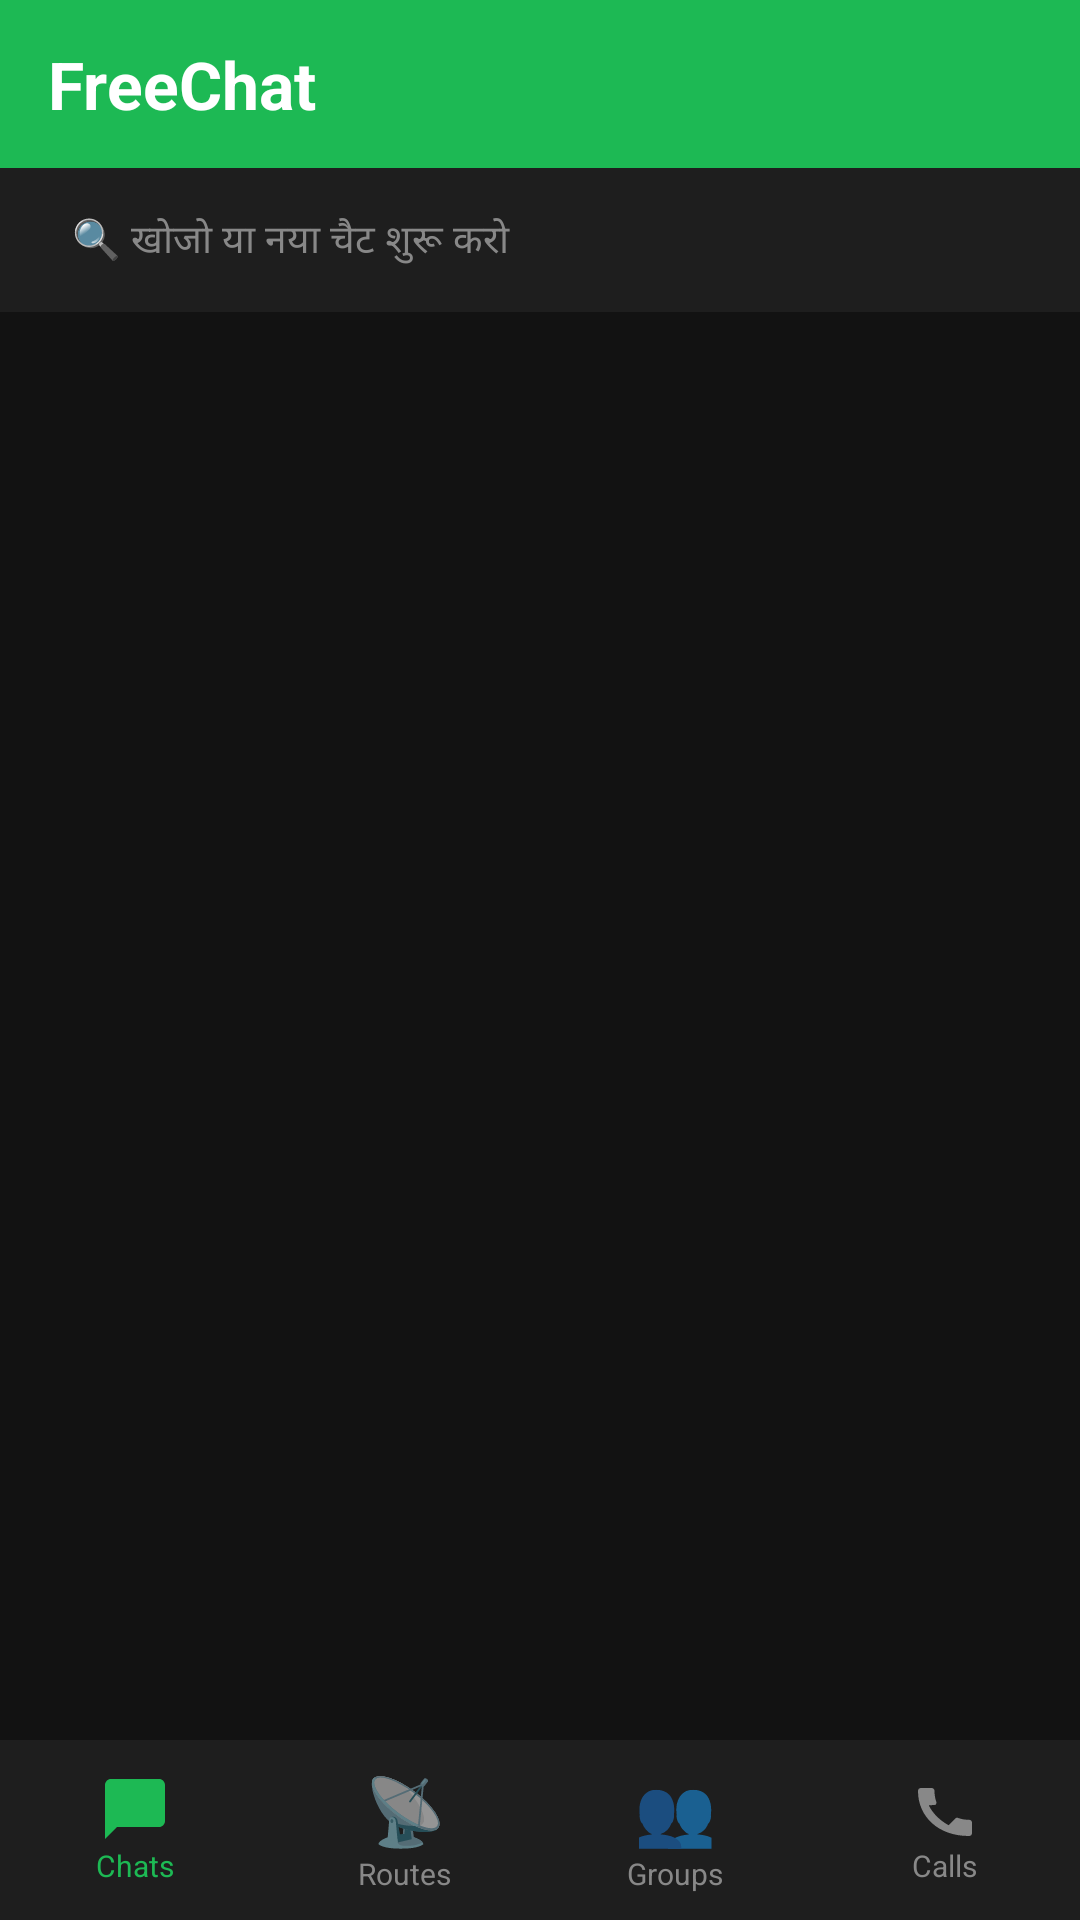

This screen was rendered from an Android layout file. Write that file and the resources it references.
<!-- AndroidManifest.xml: application theme Theme.FreeChat -->
<!-- res/layout/activity_chat_list.xml -->
<?xml version="1.0" encoding="utf-8"?>
<LinearLayout xmlns:android="http://schemas.android.com/apk/res/android"
    android:layout_width="match_parent"
    android:layout_height="match_parent"
    android:background="#121212"
    android:orientation="vertical">

    <LinearLayout
        android:layout_width="match_parent"
        android:layout_height="56dp"
        android:background="#1DB954"
        android:gravity="center_vertical"
        android:paddingStart="16dp"
        android:paddingEnd="16dp">
        <TextView
            android:layout_width="0dp"
            android:layout_height="wrap_content"
            android:layout_weight="1"
            android:text="FreeChat"
            android:textColor="#FFFFFF"
            android:textSize="22sp"
            android:textStyle="bold"/>
        <TextView
            android:id="@+id/tvUser"
            android:layout_width="wrap_content"
            android:layout_height="wrap_content"
            android:textColor="#FFFFFF"
            android:textSize="12sp"/>
    </LinearLayout>

    <LinearLayout
        android:layout_width="match_parent"
        android:layout_height="48dp"
        android:background="#1E1E1E"
        android:gravity="center_vertical"
        android:paddingStart="12dp"
        android:paddingEnd="12dp">
        <TextView
            android:layout_width="match_parent"
            android:layout_height="36dp"
            android:background="@drawable/search_bg"
            android:gravity="center_vertical"
            android:paddingStart="12dp"
            android:text="🔍 खोजो या नया चैट शुरू करो"
            android:textColor="#888888"
            android:textSize="13sp"/>
    </LinearLayout>

    <ListView
        android:id="@+id/lvDevices"
        android:layout_width="match_parent"
        android:layout_height="0dp"
        android:layout_weight="1"
        android:background="#121212"
        android:divider="#1E1E1E"
        android:dividerHeight="1dp"/>

    <LinearLayout
        android:layout_width="match_parent"
        android:layout_height="60dp"
        android:background="#1E1E1E"
        android:gravity="center">

        <LinearLayout
            android:id="@+id/tabChats"
            android:layout_width="0dp"
            android:layout_height="match_parent"
            android:layout_weight="1"
            android:gravity="center"
            android:orientation="vertical">
            <ImageView
                android:layout_width="24dp"
                android:layout_height="24dp"
                android:src="@drawable/ic_chat"
                android:tint="#1DB954"/>
            <TextView
                android:layout_width="wrap_content"
                android:layout_height="wrap_content"
                android:text="Chats"
                android:textColor="#1DB954"
                android:textSize="10sp"/>
        </LinearLayout>

        <LinearLayout
            android:id="@+id/tabStatus"
            android:layout_width="0dp"
            android:layout_height="match_parent"
            android:layout_weight="1"
            android:gravity="center"
            android:orientation="vertical">
            <TextView
                android:layout_width="wrap_content"
                android:layout_height="wrap_content"
                android:text="📡"
                android:textSize="22sp"/>
            <TextView
                android:layout_width="wrap_content"
                android:layout_height="wrap_content"
                android:text="Routes"
                android:textColor="#888888"
                android:textSize="10sp"/>
        </LinearLayout>

        <LinearLayout
            android:layout_width="0dp"
            android:layout_height="match_parent"
            android:layout_weight="1"
            android:gravity="center"
            android:orientation="vertical">
            <TextView
                android:layout_width="wrap_content"
                android:layout_height="wrap_content"
                android:text="👥"
                android:textSize="22sp"/>
            <TextView
                android:layout_width="wrap_content"
                android:layout_height="wrap_content"
                android:id="@+id/tabGroups"
                android:text="Groups"
                android:textColor="#888888"
                android:textSize="10sp"/>
        </LinearLayout>

        <LinearLayout
            android:layout_width="0dp"
            android:layout_height="match_parent"
            android:layout_weight="1"
            android:gravity="center"
            android:orientation="vertical">
            <ImageView
                android:layout_width="24dp"
                android:layout_height="24dp"
                android:src="@drawable/ic_calls"
                android:tint="#888888"/>
            <TextView
                android:layout_width="wrap_content"
                android:layout_height="wrap_content"
                android:text="Calls"
                android:textColor="#888888"
                android:textSize="10sp"/>
        </LinearLayout>

    </LinearLayout>
</LinearLayout>
<!-- resources referenced by this layout -->
<resources>
  <!-- drawable ic_calls (drawable) -->
  <?xml version="1.0" encoding="utf-8"?>
  <vector xmlns:android="http://schemas.android.com/apk/res/android"
      android:width="24dp" android:height="24dp"
      android:viewportWidth="24" android:viewportHeight="24">
      <path android:fillColor="#FFFFFF"
          android:pathData="M6.6,10.8c1.4,2.8 3.8,5.1 6.6,6.6l2.2,-2.2c0.3,-0.3 0.7,-0.4 1,-0.2 1.1,0.4 2.3,0.6 3.6,0.6 0.6,0 1,0.4 1,1V20c0,0.6 -0.4,1 -1,1C9.6,21 3,14.4 3,6c0,-0.6 0.4,-1 1,-1h3.5c0.6,0 1,0.4 1,1 0,1.3 0.2,2.5 0.6,3.6 0.1,0.3 0,0.7 -0.2,1L6.6,10.8z"/>
  </vector>
  <!-- drawable ic_chat (drawable) -->
  <?xml version="1.0" encoding="utf-8"?>
  <vector xmlns:android="http://schemas.android.com/apk/res/android"
      android:width="24dp" android:height="24dp"
      android:viewportWidth="24" android:viewportHeight="24">
      <path android:fillColor="#FFFFFF"
          android:pathData="M20,2H4C2.9,2 2,2.9 2,4v18l4,-4h14c1.1,0 2,-0.9 2,-2V4C22,2.9 21.1,2 20,2z"/>
  </vector>
  <style name="Theme.FreeChat" parent="Theme.MaterialComponents.DayNight.NoActionBar">
          <item name="colorPrimary">#1DB954</item>
          <item name="colorPrimaryDark">#158a3e</item>
          <item name="colorAccent">#1DB954</item>
          <item name="android:windowBackground">#121212</item>
          <item name="android:textColorPrimary">#FFFFFF</item>
          <item name="android:textColorSecondary">#AAAAAA</item>
      </style>
</resources>
